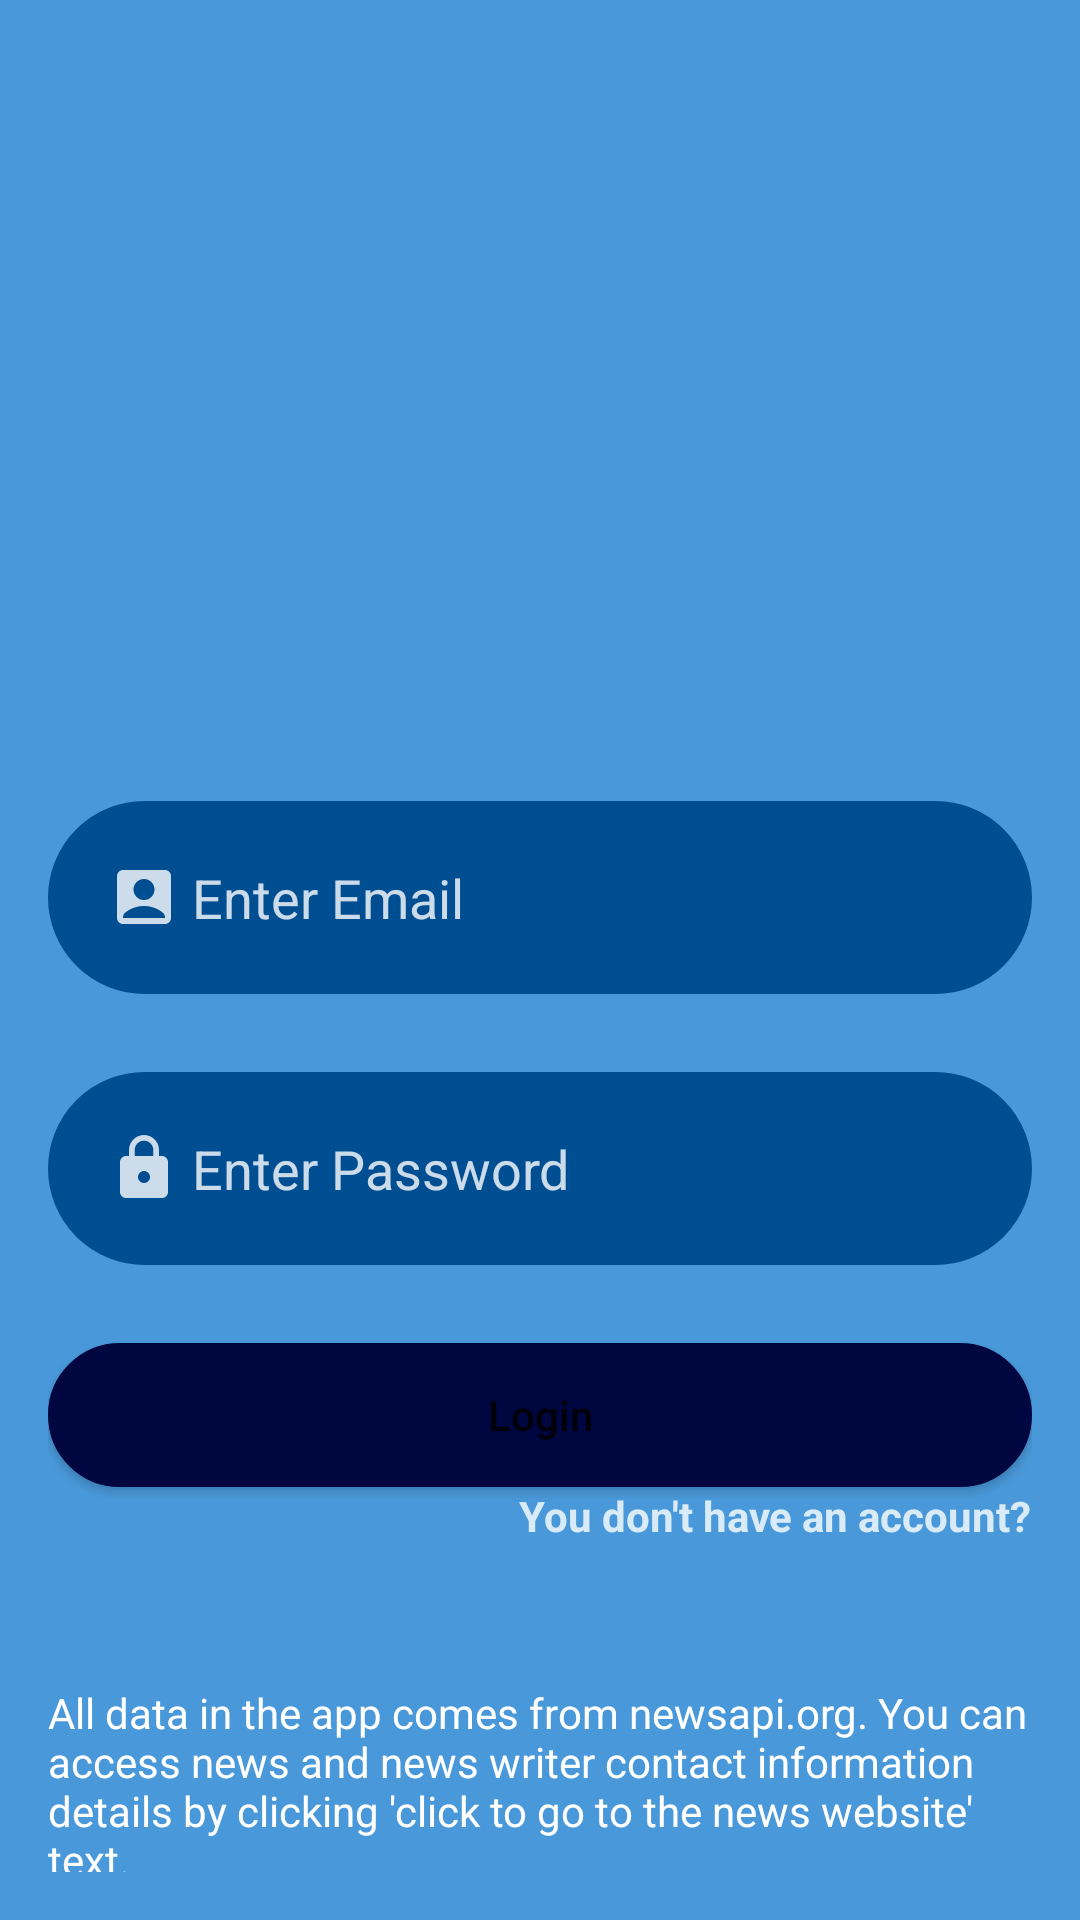

The Android layout XML behind this screen, and the referenced resources:
<!-- AndroidManifest.xml: application theme Theme.FinancialInformationProject -->
<!-- res/layout/fragment_login.xml -->
<?xml version="1.0" encoding="utf-8"?>
<androidx.constraintlayout.widget.ConstraintLayout xmlns:android="http://schemas.android.com/apk/res/android"
    xmlns:app="http://schemas.android.com/apk/res-auto"
    xmlns:tools="http://schemas.android.com/tools"
    android:layout_width="match_parent"
    android:layout_height="match_parent"
    android:background="@color/essential_color"
    android:padding="@dimen/large_padding"
    tools:context=".presentation.login.LoginFragment">


    <EditText
        android:id="@+id/etEmail"
        android:layout_width="0dp"
        android:layout_height="wrap_content"
        android:layout_marginTop="26dp"
        android:background="@drawable/bg_rounded"
        android:drawableStart="@drawable/ic_user"
        android:drawablePadding="@dimen/double_extra_small_padding"
        android:drawableTint="@color/white_light"
        android:ems="10"
        android:hint="@string/enter_email"
        android:inputType="textEmailAddress"
        android:padding="@dimen/double_extra_large_padding"
        android:textColor="@color/white_light"
        android:textColorHint="@color/white_light"
        app:layout_constraintEnd_toEndOf="parent"
        app:layout_constraintStart_toStartOf="parent"
        app:layout_constraintTop_toBottomOf="@+id/viewLogin" />

    <EditText
        android:id="@+id/etPassword"
        android:layout_width="0dp"
        android:layout_height="wrap_content"
        android:layout_marginTop="@dimen/double_extra_large_margin"
        android:background="@drawable/bg_rounded"
        android:drawableStart="@drawable/ic_password"
        android:drawablePadding="@dimen/double_extra_small_padding"
        android:drawableTint="@color/white_light"
        android:ems="10"
        android:hint="@string/enter_password"
        android:inputType="textPassword"
        android:padding="@dimen/double_extra_large_padding"
        android:textColor="@color/white_light"
        android:textColorHint="@color/white_light"
        app:layout_constraintEnd_toEndOf="parent"
        app:layout_constraintHorizontal_bias="0.5"
        app:layout_constraintStart_toStartOf="parent"
        app:layout_constraintTop_toBottomOf="@+id/etEmail"
        tools:ignore="TextContrastCheck" />

    <Button
        android:id="@+id/btnLogin"
        android:layout_width="0dp"
        android:layout_height="wrap_content"
        android:layout_marginTop="@dimen/double_extra_large_margin"
        android:background="@drawable/bg_rounded"
        android:drawableTint="@color/white_light"
        android:text="@string/login"
        android:textAllCaps="false"
        app:backgroundTint="@color/frost_start"
        app:layout_constraintEnd_toEndOf="parent"
        app:layout_constraintStart_toStartOf="parent"
        app:layout_constraintTop_toBottomOf="@+id/etPassword" />

    <TextView
        android:id="@+id/tvGoToRegister"
        android:layout_width="wrap_content"
        android:layout_height="wrap_content"
        android:layout_marginTop="@dimen/triple_extra_large_margin"
        android:layout_marginEnd="@dimen/triple_extra_large_margin"
        android:text="@string/you_don_t_have_an_account"
        android:textColor="@color/white_light"
        android:textStyle="bold"
        app:layout_constraintEnd_toEndOf="parent"
        app:layout_constraintTop_toBottomOf="@+id/btnLogin" />

    <ImageView
        android:id="@+id/ivAppNameLogin"
        android:layout_width="245dp"
        android:layout_height="75dp"
        android:layout_marginTop="48dp"
        app:layout_constraintEnd_toEndOf="parent"
        app:layout_constraintHorizontal_bias="0.5"
        app:layout_constraintStart_toStartOf="parent"
        app:layout_constraintTop_toTopOf="parent" />

    <ImageView
        android:id="@+id/viewLogin"
        android:layout_width="108dp"
        android:layout_height="62dp"
        android:layout_marginTop="40dp"
        app:layout_constraintEnd_toEndOf="parent"
        app:layout_constraintHorizontal_bias="0.5"
        app:layout_constraintStart_toStartOf="parent"
        app:layout_constraintTop_toBottomOf="@+id/ivAppNameLogin" />

    <TextView
        android:id="@+id/textView2"
        android:layout_width="wrap_content"
        android:layout_height="wrap_content"
        android:layout_marginTop="68dp"
        android:layout_marginBottom="16dp"
        android:text="All data in the app comes from newsapi.org. You can access news and news writer contact information details by clicking 'click to go to the news website' text."
        android:textColor="@color/white"
        app:layout_constraintBottom_toBottomOf="parent"
        app:layout_constraintEnd_toEndOf="parent"
        app:layout_constraintHorizontal_bias="0.5"
        app:layout_constraintStart_toStartOf="parent"
        app:layout_constraintTop_toBottomOf="@+id/tvGoToRegister" />

</androidx.constraintlayout.widget.ConstraintLayout>
<!-- resources referenced by this layout -->
<resources>
  <color name="essential_color">#4999DA</color>
  <color name="frost_start">#000640</color>
  <color name="white">#FFFFFFFF</color>
  <color name="white_light">#ccffffff</color>
  <dimen name="double_extra_large_margin">26dp</dimen>
  <dimen name="double_extra_large_padding">20dp</dimen>
  <dimen name="double_extra_small_padding">4dp</dimen>
  <dimen name="large_padding">16dp</dimen>
  <!-- drawable bg_rounded (drawable) -->
  <shape xmlns:android="http://schemas.android.com/apk/res/android">
      <stroke
          android:width="10dp"
          android:color="@color/frost_end" />
  
      <solid android:color="@color/frost_end" />
  
      <corners
          android:radius="64dp"
          />
  </shape>
  <!-- drawable ic_password (drawable) -->
  <vector android:height="24dp" android:tint="#ccffffff"
      android:viewportHeight="24" android:viewportWidth="24"
      android:width="24dp" xmlns:android="http://schemas.android.com/apk/res/android">
      <path android:fillColor="@android:color/white" android:pathData="M18,8h-1L17,6c0,-2.76 -2.24,-5 -5,-5S7,3.24 7,6v2L6,8c-1.1,0 -2,0.9 -2,2v10c0,1.1 0.9,2 2,2h12c1.1,0 2,-0.9 2,-2L20,10c0,-1.1 -0.9,-2 -2,-2zM12,17c-1.1,0 -2,-0.9 -2,-2s0.9,-2 2,-2 2,0.9 2,2 -0.9,2 -2,2zM15.1,8L8.9,8L8.9,6c0,-1.71 1.39,-3.1 3.1,-3.1 1.71,0 3.1,1.39 3.1,3.1v2z"/>
  </vector>
  <!-- drawable ic_user (drawable) -->
  <vector android:height="24dp" android:tint="#ccffffff"
      android:viewportHeight="24" android:viewportWidth="24"
      android:width="24dp" xmlns:android="http://schemas.android.com/apk/res/android">
      <path android:fillColor="@android:color/white" android:pathData="M19,3H5C3.9,3 3,3.9 3,5v14c0,1.1 0.9,2 2,2h14c1.1,0 2,-0.9 2,-2V5C21,3.9 20.1,3 19,3zM12,6c1.93,0 3.5,1.57 3.5,3.5c0,1.93 -1.57,3.5 -3.5,3.5s-3.5,-1.57 -3.5,-3.5C8.5,7.57 10.07,6 12,6zM19,19H5v-0.23c0,-0.62 0.28,-1.2 0.76,-1.58C7.47,15.82 9.64,15 12,15s4.53,0.82 6.24,2.19c0.48,0.38 0.76,0.97 0.76,1.58V19z"/>
  </vector>
  <string name="enter_email">Enter Email</string>
  <string name="enter_password">Enter Password</string>
  <string name="login">Login</string>
  <string name="you_don_t_have_an_account">You don\'t have an account?</string>
  <style name="Theme.FinancialInformationProject" parent="Theme.MaterialComponents.DayNight.DarkActionBar">
          
          <item name="colorPrimary">@color/purple_500</item>
          <item name="colorPrimaryVariant">@color/purple_700</item>
          <item name="colorOnPrimary">@color/white</item>
          
          <item name="colorSecondary">@color/teal_200</item>
          <item name="colorSecondaryVariant">@color/teal_700</item>
          <item name="colorOnSecondary">@color/black</item>
          
          <item name="android:statusBarColor" tools:targetApi="l">?attr/colorPrimaryVariant</item>
          
      </style>
  <color name="frost_end">#004e92</color>
  <color name="purple_500">#FF6200EE</color>
  <color name="purple_700">#FF3700B3</color>
  <color name="teal_200">#FF03DAC5</color>
  <color name="teal_700">#FF018786</color>
  <color name="black">#FF000000</color>
</resources>
